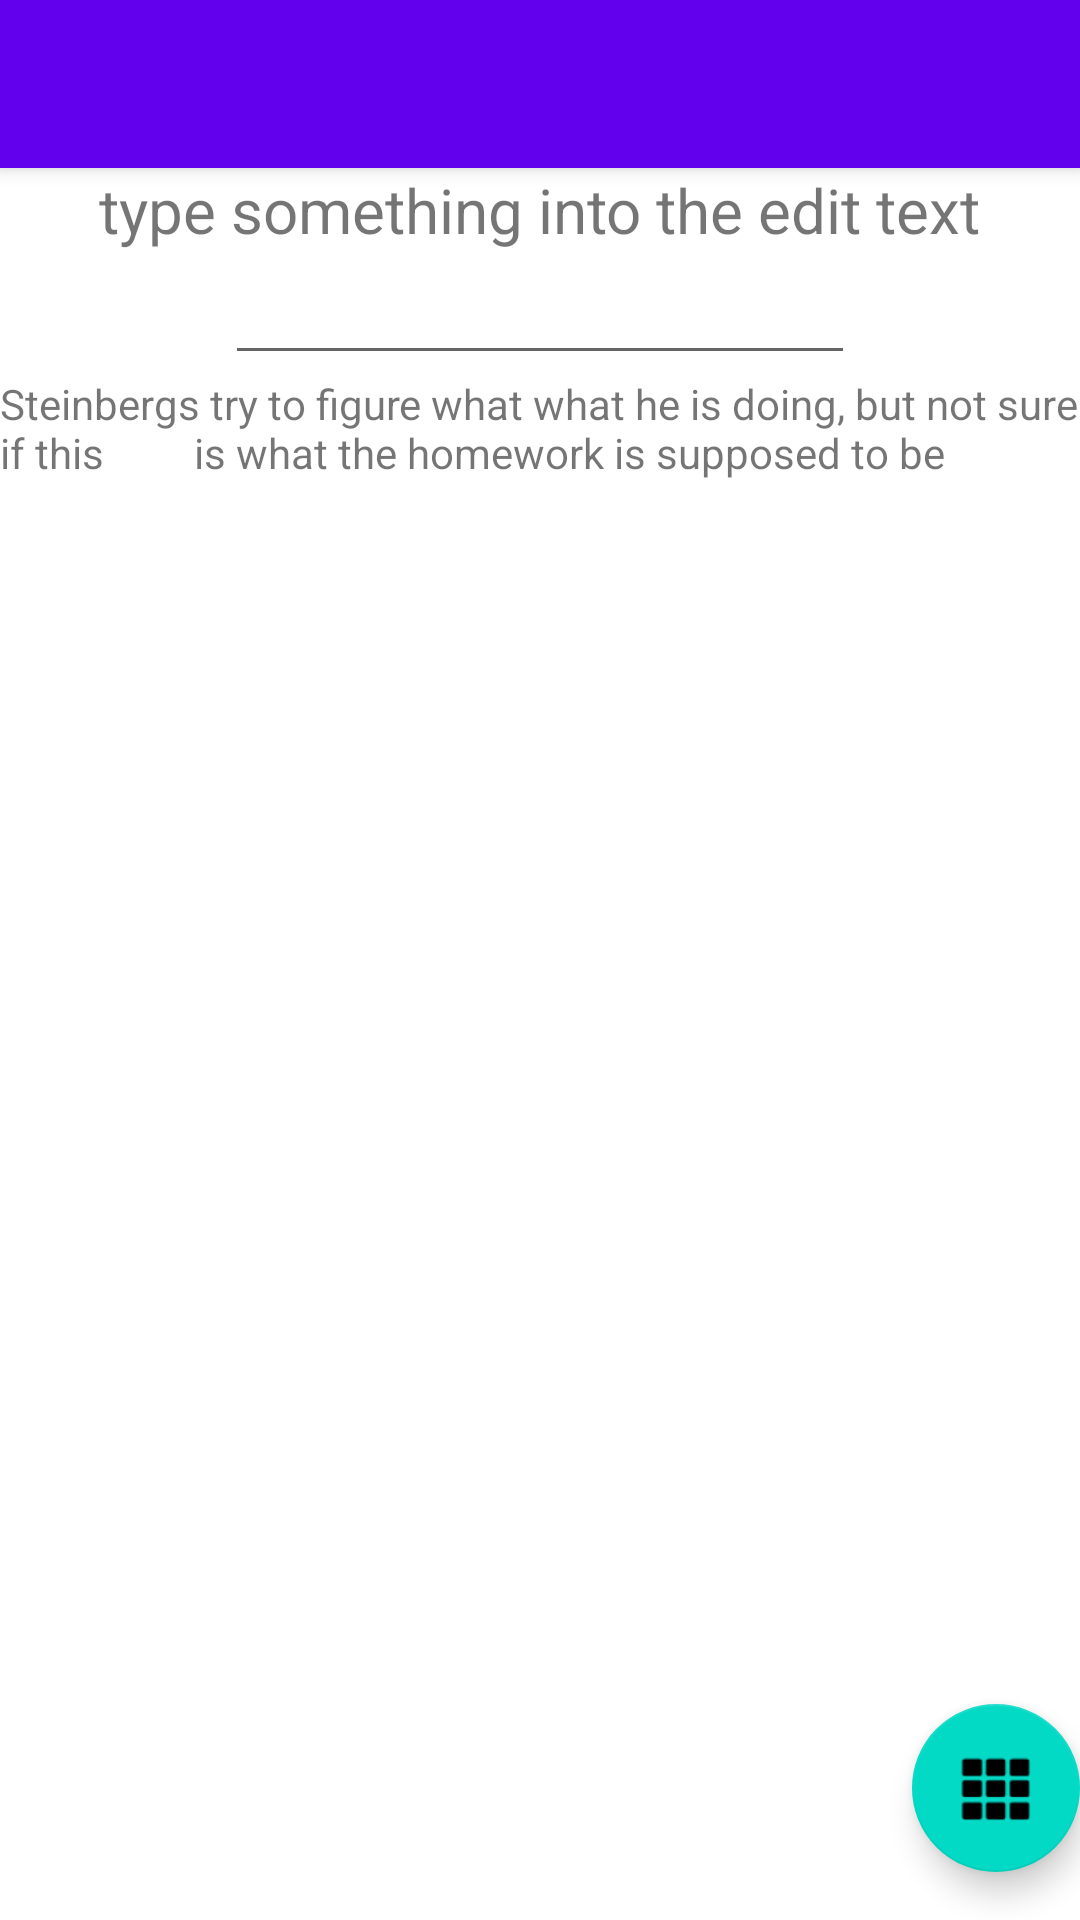

Here is an Android app screen rendered from its layout file. Give the layout XML and the strings, colors and styles it references.
<!-- AndroidManifest.xml: activity theme Theme.Echo.NoActionBar -->
<!-- res/layout/activity_main.xml -->
<?xml version="1.0" encoding="utf-8"?>
<androidx.coordinatorlayout.widget.CoordinatorLayout xmlns:android="http://schemas.android.com/apk/res/android"
    xmlns:app="http://schemas.android.com/apk/res-auto"
    xmlns:tools="http://schemas.android.com/tools"
    android:layout_width="match_parent"
    android:layout_height="match_parent"
    tools:context=".MainActivity">

    <com.google.android.material.appbar.AppBarLayout
        android:layout_width="match_parent"
        android:layout_height="wrap_content"
        android:theme="@style/Theme.Echo.AppBarOverlay">

        <androidx.appcompat.widget.Toolbar
            android:id="@+id/toolbar"
            android:layout_width="match_parent"
            android:layout_height="?attr/actionBarSize"
            android:background="?attr/colorPrimary"
            app:popupTheme="@style/Theme.Echo.PopupOverlay" />

    </com.google.android.material.appbar.AppBarLayout>

    <include layout="@layout/content_main" />

    <com.google.android.material.floatingactionbutton.FloatingActionButton
        android:id="@+id/fab"
        android:layout_width="wrap_content"
        android:layout_height="wrap_content"
        android:layout_gravity="bottom|end"
        android:layout_marginEnd="@dimen/fab_margin"
        android:layout_marginBottom="16dp"
        app:srcCompat="@android:drawable/ic_dialog_dialer" />

</androidx.coordinatorlayout.widget.CoordinatorLayout>
<!-- res/layout/content_main.xml (included above) -->
<?xml version="1.0" encoding="utf-8"?>
<LinearLayout xmlns:android="http://schemas.android.com/apk/res/android"
    xmlns:app="http://schemas.android.com/apk/res-auto"
    xmlns:tools="http://schemas.android.com/tools"
    android:layout_width="match_parent"
    android:layout_height="match_parent"
    android:gravity="center_horizontal"
    android:orientation="vertical"
    app:layout_behavior="@string/appbar_scrolling_view_behavior">

    <TextView
        android:layout_width="wrap_content"
        android:layout_height="wrap_content"
        android:gravity="center_vertical"
        android:text="@string/type_something_into_the_edit_text"
        android:textSize="10pt"
        tools:ignore="MissingConstraints" />

    <EditText
        android:id="@+id/et_info"
        android:layout_width="wrap_content"
        android:layout_height="wrap_content"
        android:ems="10"
        android:gravity="center"
        tools:ignore="MissingConstraints" />

    <TextView
        android:id="@+id/sec_text_view"
        android:layout_width="wrap_content"
        android:layout_height="wrap_content"
        android:text="Steinbergs try to figure what what he is doing, but not sure if this
        is what the homework is supposed to be" />
</LinearLayout>
<!-- resources referenced by this layout -->
<resources>
  <string name="type_something_into_the_edit_text">type something into the edit text</string>
  <style name="Theme.Echo.AppBarOverlay" parent="ThemeOverlay.AppCompat.Dark.ActionBar" />
  <style name="Theme.Echo.PopupOverlay" parent="ThemeOverlay.AppCompat.Light" />
  <style name="Theme.Echo.NoActionBar">
          <item name="windowActionBar">false</item>
          <item name="windowNoTitle">true</item>
      </style>
</resources>
